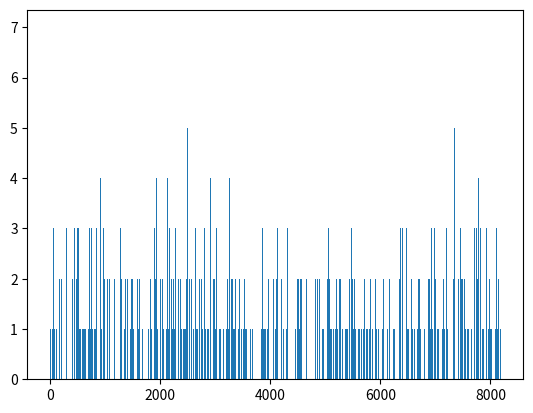

The matplotlib source for this figure:
import matplotlib.pyplot as plt


class SeperateChaining:
    class LinkedNode:
        def __init__(self,k,v,n):
            self.key = k; self.value = v; self.next_node= n;
    
    table,size = [],0
    load_factor = 2;
    def __init__(self,m=1):
        if(m <= 0): m =1;
        self.table = [None]*m;
    
    def __h(self,key):
        key = str(key);
        return abs(hash(key))%len(self.table);

    def __getNode(self,key):
        n = self.table[self.__h(key)];
        while(n != None and not n.key == key ): n = n.next_node;
        return n;

    def length(self): return self.size;

    def get(self,key):
        node = self.__getNode(key);
        return node if node == None else node.value
        
    def put(self,key,value):
        node = self.__getNode(key);
        oldvalue = None;
        if(node != None):
            oldvalue = node.value;
            node.value = value;
        else:
            i = self.__h(key);
            self.table[i] = self.LinkedNode(key,value,self.table[i]);
            self.size += 1;
        if(self.size/len(self.table) > self.load_factor): self.rehash();
        return oldvalue;
    
    def delete(self,key):
        i = self.__h(key);
        if(self.table[i] == None): return;
        if(self.table[i].key == key):
            self.table[i] = self.table[i].next_node; self.size -= 1;
        else:
            prev = self.table[i];
            while(prev.next_node != None and  prev.next_node.key != key):
                prev = prev.next_node;
                
            if(prev.next_node != None):
                prev.next_node = prev.next_node.next_node;
                self.size -= 1;

    def display(self):
        x,y = [],[];
        for i in range(len(self.table)):
            x.append(i);
            firstnode = self.table[i];
            item_list = [];
            while(firstnode != None):
                item_list.append((firstnode.key,firstnode.value));
                firstnode = firstnode.next_node
            y.append(len(item_list));
        print("table length : ",len(self.table));
        plt.bar(x,y);
        plt.show();

    def rehash(self):
        oldtable = self.table[:];
        newChain = SeperateChaining(2*len(self.table));
        for i in range(len(oldtable)):
            firstnode = oldtable[i];
            item_list = [];
            while(firstnode != None):
                item_list.append(firstnode)
                firstnode = firstnode.next_node
            for j in range(len(item_list)):
                k,v = item_list[j].key,item_list[j].value;
                newChain.put(k,v);
        self.size = newChain.length();
        self.table = newChain.table;

n = 10000;
h = SeperateChaining();
for i in range(n):
    h.put(i,i);
for i in range(n):
    if(type(h.get(i))!= int): print(i,"ERROR");
print("Seperate Chaining Hashing HashTable OK");

print("PASS");

arr = []

for i in range(n):
    arr.append(i);
for i in range(n):
    if(not i in arr): print(i,"ERROR");
print("ArrayList is OK");

h.display();
